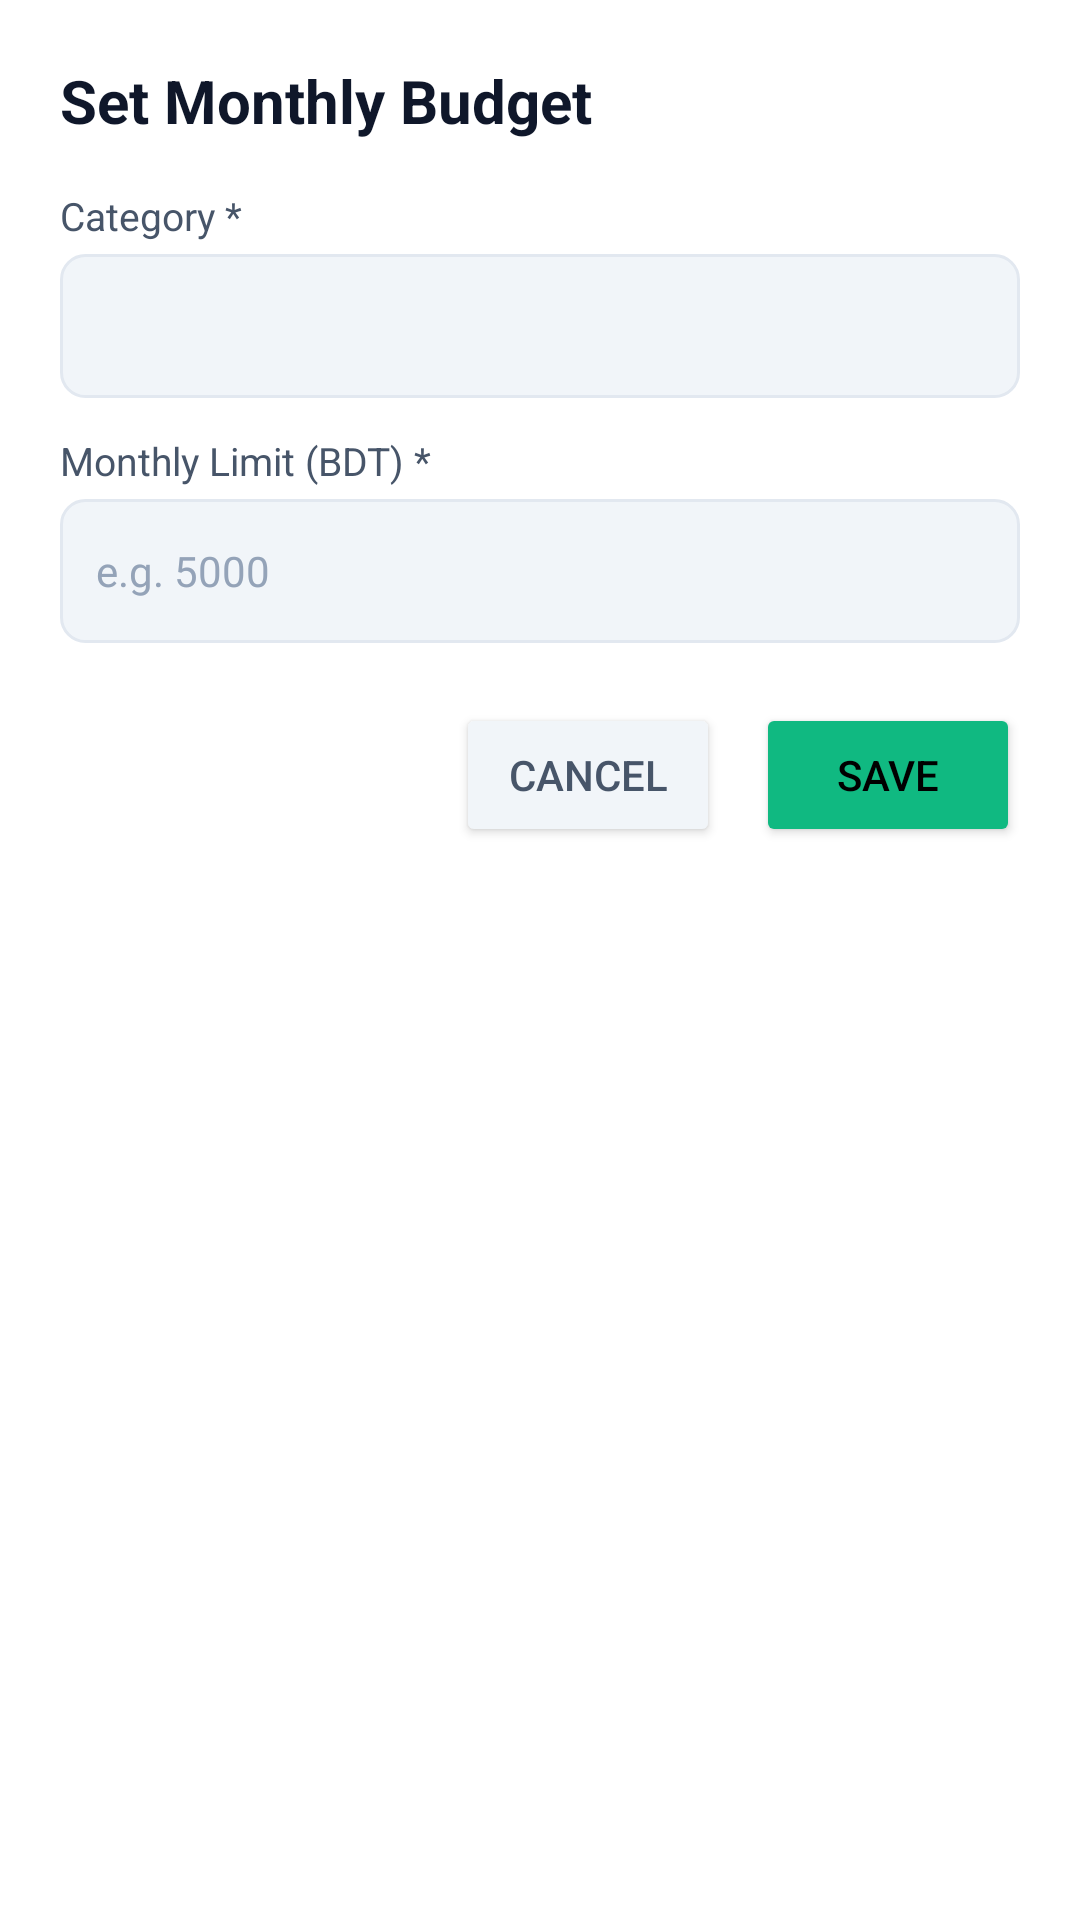

This screen was rendered from an Android layout file. Write that file and the resources it references.
<!-- AndroidManifest.xml: application theme Theme.Poyshakori -->
<!-- res/layout/dialog_set_budget.xml -->
<?xml version="1.0" encoding="utf-8"?>
<LinearLayout xmlns:android="http://schemas.android.com/apk/res/android"
    android:layout_width="match_parent"
    android:layout_height="wrap_content"
    android:orientation="vertical"
    android:padding="20dp"
    android:background="@color/surface">

    <TextView
        android:id="@+id/tvBudgetDialogTitle"
        android:layout_width="wrap_content"
        android:layout_height="wrap_content"
        android:text="@string/set_monthly_budget"
        android:textColor="@color/text_primary"
        android:textSize="20sp"
        android:textStyle="bold"
        android:layout_marginBottom="16dp" />

    <TextView
        android:layout_width="wrap_content"
        android:layout_height="wrap_content"
        android:text="@string/category_label"
        android:textColor="@color/text_secondary"
        android:textSize="13sp"
        android:layout_marginBottom="4dp" />

    <Spinner
        android:id="@+id/spinnerBudgetCategory"
        android:layout_width="match_parent"
        android:layout_height="48dp"
        android:background="@drawable/bg_input_field"
        android:layout_marginBottom="12dp" />

    <TextView
        android:layout_width="wrap_content"
        android:layout_height="wrap_content"
        android:text="@string/monthly_limit"
        android:textColor="@color/text_secondary"
        android:textSize="13sp"
        android:layout_marginBottom="4dp" />

    <EditText
        android:id="@+id/etMonthlyLimit"
        android:layout_width="match_parent"
        android:layout_height="48dp"
        android:hint="@string/monthly_limit_hint"
        android:textSize="14sp"
        android:inputType="numberDecimal"
        android:textColor="@color/text_primary"
        android:textColorHint="@color/text_muted"
        android:background="@drawable/bg_input_field"
        android:paddingHorizontal="12dp"
        android:layout_marginBottom="20dp" />

    <LinearLayout
        android:layout_width="match_parent"
        android:layout_height="wrap_content"
        android:orientation="horizontal"
        android:gravity="end">

        <Button
            android:id="@+id/btnCancelBudget"
            android:layout_width="wrap_content"
            android:layout_height="wrap_content"
            android:text="@string/btn_cancel"
            android:textColor="@color/text_secondary"
            android:backgroundTint="@color/surface_variant"
            android:layout_marginEnd="12dp" />

        <Button
            android:id="@+id/btnSaveBudget"
            android:layout_width="wrap_content"
            android:layout_height="wrap_content"
            android:text="@string/btn_save"
            android:textColor="@color/black"
            android:backgroundTint="@color/primary" />
    </LinearLayout>

</LinearLayout>
<!-- resources referenced by this layout -->
<resources>
  <color name="black">#000000</color>
  <color name="primary">#10B981</color>
  <color name="surface">#FFFFFF</color>
  <color name="surface_variant">#F1F5F9</color>
  <color name="text_muted">#94A3B8</color>
  <color name="text_primary">#0F172A</color>
  <color name="text_secondary">#475569</color>
  <!-- drawable bg_input_field (drawable) -->
  <?xml version="1.0" encoding="utf-8"?>
  <shape xmlns:android="http://schemas.android.com/apk/res/android">
      <solid android:color="@color/surface_variant" />
      <corners android:radius="8dp" />
      <stroke android:width="1dp" android:color="@color/card_stroke" />
  </shape>
  <string name="btn_cancel">Cancel</string>
  <string name="btn_save">Save</string>
  <string name="category_label">Category *</string>
  <string name="monthly_limit">Monthly Limit (BDT) *</string>
  <string name="monthly_limit_hint">e.g. 5000</string>
  <string name="set_monthly_budget">Set Monthly Budget</string>
  <style name="Theme.Poyshakori" parent="Theme.MaterialComponents.DayNight.NoActionBar">
          
          <item name="colorPrimary">@color/primary</item>
          <item name="colorPrimaryVariant">@color/primary_dark</item>
          <item name="colorOnPrimary">@color/white</item>
          
          
          <item name="colorSecondary">@color/primary_light</item>
          <item name="colorSecondaryVariant">@color/primary</item>
          <item name="colorOnSecondary">@color/black</item>
          
          
          <item name="android:colorBackground">@color/background</item>
          <item name="colorSurface">@color/surface</item>
          <item name="colorOnSurface">@color/text_primary</item>
          
          
          <item name="android:statusBarColor">@color/background</item>
          <item name="android:navigationBarColor">@color/surface</item>
          <item name="android:windowLightStatusBar" tools:targetApi="m">true</item>
      </style>
  <color name="card_stroke">#E2E8F0</color>
  <color name="primary_dark">#059669</color>
  <color name="white">#FFFFFF</color>
  <color name="primary_light">#6EE7B7</color>
  <color name="background">#F8FAFC</color>
</resources>
